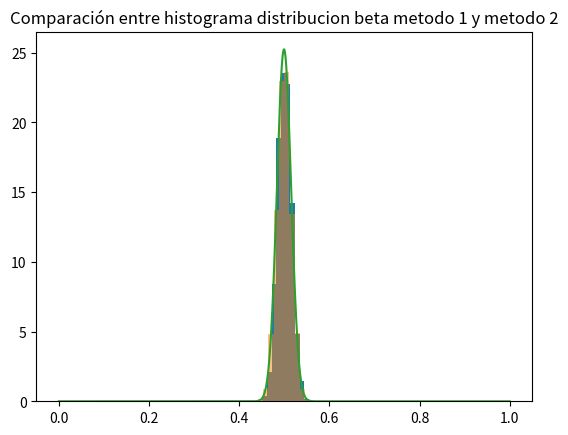

The matplotlib source for this figure:
# -*- coding: utf-8 -*-
"""
Created on Thu May 26 12:00:05 2022

[redacted]
"""
import numpy as np
import matplotlib.pyplot as plt
def distrbeta(x,alpha,beta):
    bet=1/scipy.special.beta(alpha,beta)*x**(alpha-1)*(1-x)**(beta-1)
    return bet
alpha=500
beta=501
variables=alpha+beta-1
datos=list()
from datetime import datetime
#Método 1
startTime = datetime.now()


for i in range(variables):    
    U=np.random.rand(alpha+beta-1)
    p=np.partition(np.asarray(U), alpha)[alpha]
    datos.append(p)

plt.title("Comparación entre histograma distribucion beta metodo 1 y metodo 2" )
plt.hist(datos,density=True)    

#Python 3: 
print(datetime.now() - startTime)
#Método 2
startTime = datetime.now()

y1=np.random.gamma(alpha,scale=1,size=10000)
y2=np.random.gamma(beta,scale=1,size=10000)
Z=[y1[i]/(y2[i]+y1[i]) for i in range(len(y1))]
plt.hist(Z,alpha=0.5,density=True)
print(datetime.now() - startTime)

import scipy

x=np.linspace(0,1,num=1000)

disbeta=[distrbeta(i,alpha,beta) for i in x ]
plt.plot(x,disbeta)
plt.show()